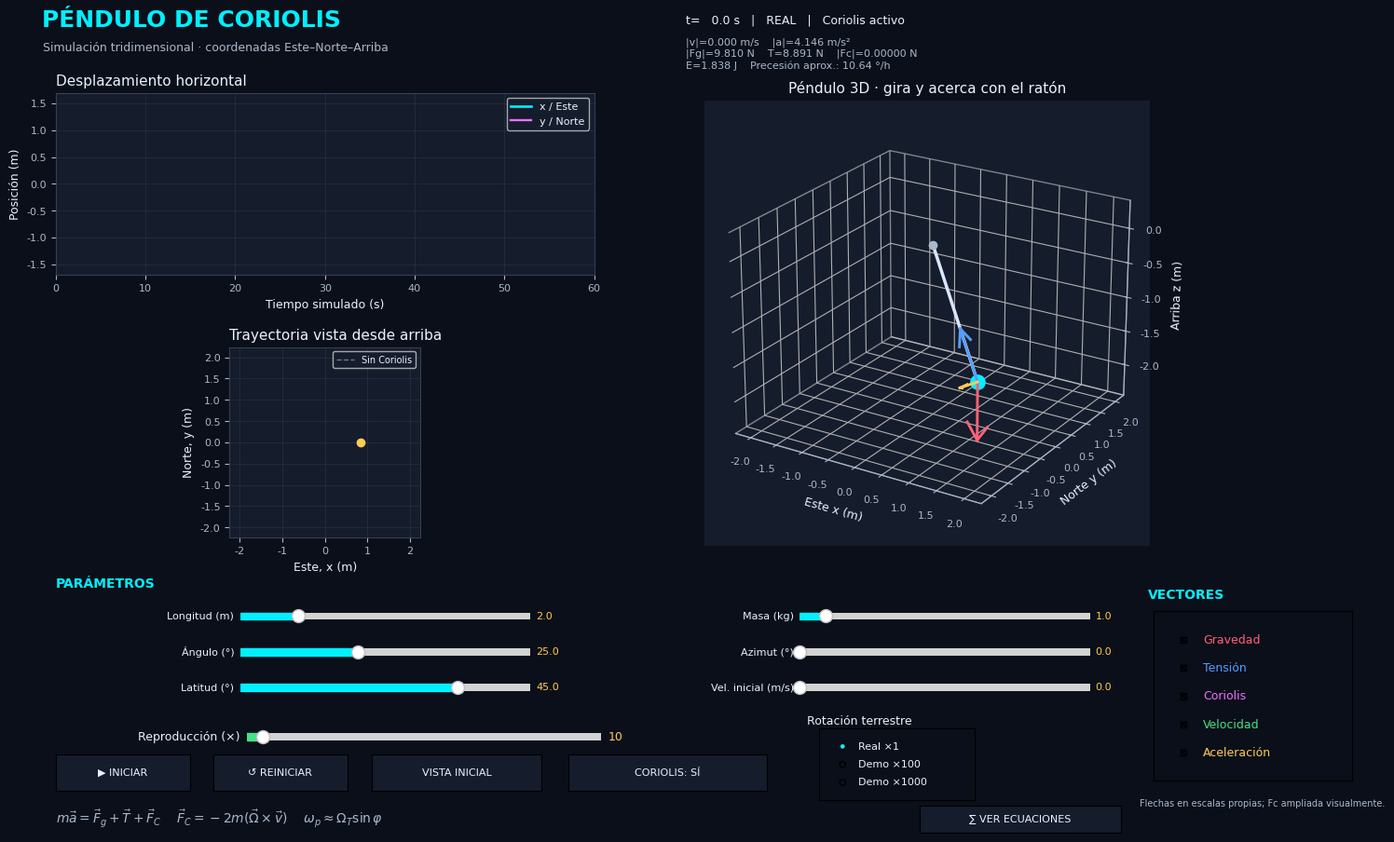

Source code (Python):
"""Simulador universitario del pendulo de Coriolis para Linux Mint.

Dependencias: numpy, scipy, matplotlib. Ejecutar: python pendulo_coriolis.py
Pruebas: python pendulo_coriolis.py --test
"""

import argparse
from dataclasses import dataclass

import numpy as np
from scipy.integrate import solve_ivp
import matplotlib.pyplot as plt
from matplotlib.widgets import Slider, Button, CheckButtons, RadioButtons
from mpl_toolkits.mplot3d import Axes3D  # noqa: F401: activa la proyeccion 3D

OMEGA_TIERRA = 7.2921159e-5  # rad/s
COLORES = {
    "fondo": "#0B0F19", "panel": "#151C2C", "rejilla": "#344054",
    "texto": "#EAF2FF", "cian": "#00F0FF", "rosa": "#EC70FF",
    "verde": "#44E08A", "amarillo": "#FFCC55", "rojo": "#FF6175",
    "azul": "#559CFF", "naranja": "#FF9F43", "gris": "#AAB8CC",
}


@dataclass
class Parametros:
    longitud: float = 2.0
    masa: float = 1.0
    angulo: float = 25.0      # grados desde la vertical
    azimut: float = 0.0      # grados desde el Este hacia el Norte
    latitud: float = 45.0    # grados geograficos
    velocidad: float = 0.0   # m/s, tangente horizontal inicial
    multiplicador: float = 1.0
    coriolis: bool = True
    gravedad: float = 9.81   # gravedad efectiva local, m/s^2


def rotacion_local(latitud, multiplicador=1.0):
    """Vector terrestre en coordenadas Este-Norte-Arriba (ENU)."""
    phi = np.deg2rad(latitud)
    return OMEGA_TIERRA * multiplicador * np.array([0., np.cos(phi), np.sin(phi)])


def condiciones_iniciales(p):
    """Posicion relativa al soporte y velocidad tangente a la esfera de radio L."""
    theta, az = np.deg2rad([p.angulo, p.azimut])
    r = p.longitud * np.array([
        np.sin(theta) * np.cos(az), np.sin(theta) * np.sin(az), -np.cos(theta)
    ])
    # Velocidad tangencial perpendicular al vector de la cuerda.
    direccion = np.array([-np.sin(az), np.cos(az), 0.])
    v = p.velocidad * direccion
    return np.r_[r, v]


def magnitudes(y, p):
    """Devuelve fuerzas reales/aparentes, aceleracion y energia.

    Se usa gravedad EFECTIVA (incluye la parte centrifuga terrestre local).
    Se desprecia la variacion espacial de esa gravedad: pendulo pequeno frente
    al radio de la Tierra y soporte fijo en el marco rotante.
    """
    r = y[:3]
    v = y[3:]
    omega = rotacion_local(p.latitud, p.multiplicador) if p.coriolis else np.zeros(3)
    fg = np.array([0., 0., -p.masa * p.gravedad])
    fc = -2.0 * p.masa * np.cross(omega, v)
    # La fuerza hacia el soporte es -T*r/L. De r.r=L^2 se obtiene
    # r.a=-v.v y, despejando, T=m(|v|^2 + r.(g + a_cor))/L.
    otras_ac = (fg + fc) / p.masa
    tension = p.masa * (np.dot(v, v) + np.dot(r, otras_ac)) / p.longitud
    ft = -tension * (r / p.longitud)
    a = (fg + fc + ft) / p.masa
    ec = 0.5 * p.masa * np.dot(v, v)
    ep = p.masa * p.gravedad * (r[2] + p.longitud)
    return {"Fg": fg, "Fc": fc, "T": ft, "v": v, "a": a,
            "tension": tension, "Ec": ec, "Ep": ep, "E": ec + ep}


def ecuaciones(t, y, p):
    vals = magnitudes(y, p)
    return np.r_[y[3:], vals["a"]]


def calcular(p, duracion=240., dt=0.08):
    """Integracion numerica; proyeccion pequena para reducir deriva de cuerda."""
    tiempos = np.arange(0., duracion + dt * 0.5, dt)
    resultado = solve_ivp(
        lambda t, y: ecuaciones(t, y, p), (0., tiempos[-1]),
        condiciones_iniciales(p), t_eval=tiempos,
        method="DOP853", rtol=2e-9, atol=2e-11,
        max_step=0.15,
    )
    if not resultado.success:
        raise RuntimeError(resultado.message)
    yy = resultado.y.T.copy()
    # Proyectar salida numerica sobre |r|=L y r.v=0 (el solver ya respeta
    # la restriccion con error pequeno; esto evita deriva en la visualizacion).
    for y in yy:
        r = y[:3]
        r *= p.longitud / np.linalg.norm(r)
        y[3:] -= r * (np.dot(r, y[3:]) / p.longitud**2)
    return tiempos, yy


class Flecha3D:
    """Flecha persistente: no se elimina ni se vuelve a crear por fotograma."""
    def __init__(self, ax, color, ancho=2.1):
        self.linea, = ax.plot([], [], [], color=color, lw=ancho, zorder=10)
        self.ala1, = ax.plot([], [], [], color=color, lw=ancho, zorder=10)
        self.ala2, = ax.plot([], [], [], color=color, lw=ancho, zorder=10)

    def actualizar(self, origen, vector, visible=True):
        norm = np.linalg.norm(vector)
        if not visible or norm < 1e-12:
            for line in (self.linea, self.ala1, self.ala2):
                line.set_visible(False)
            return
        for line in (self.linea, self.ala1, self.ala2):
            line.set_visible(True)
        extremo = origen + vector
        eje = vector / norm
        ref = np.array([0., 0., 1.])
        if abs(np.dot(eje, ref)) > .93:
            ref = np.array([0., 1., 0.])
        perpendicular = np.cross(eje, ref)
        perpendicular /= np.linalg.norm(perpendicular)
        longitud_ala = .22 * norm
        p1 = extremo - .27 * vector + longitud_ala * perpendicular
        p2 = extremo - .27 * vector - longitud_ala * perpendicular
        for linea, a, b in ((self.linea, origen, extremo),
                            (self.ala1, extremo, p1), (self.ala2, extremo, p2)):
            linea.set_data([a[0], b[0]], [a[1], b[1]])
            linea.set_3d_properties([a[2], b[2]])


def estilo_ejes(ax, es3d=False):
    ax.set_facecolor(COLORES["panel"])
    ax.tick_params(colors=COLORES["gris"], labelsize=8)
    if es3d:
        for axis in (ax.xaxis, ax.yaxis, ax.zaxis):
            axis.pane.fill = False
            axis.line.set_color(COLORES["gris"])
    else:
        for spine in ax.spines.values():
            spine.set_color(COLORES["rejilla"])
        ax.grid(True, color=COLORES["rejilla"], alpha=.40)


class Simulador:
    def __init__(self):
        self.p = Parametros()
        self.tiempos = None
        self.estados = None
        self.comparacion = None
        self.segundos = 0.
        self.play = False
        self.desactivar_eventos = False
        self.pendiente = False
        self.visibilidad = [True, True, True, True, True]
        self.fig_ecuaciones = None  # Ventana secundaria de formulas y explicaciones
        self.construir_interfaz()
        self.recalcular()
        self.timer = self.fig.canvas.new_timer(interval=45)  # ~22 fotogramas/s
        self.timer.add_callback(self.paso)
        self.timer.start()
        self.fig.canvas.mpl_connect("close_event", lambda evento: self.timer.stop())
        self.fig.canvas.mpl_connect("button_release_event", self.aplicar_pendientes)

    def construir_interfaz(self):
        plt.rcParams.update({"font.family": "DejaVu Sans", "font.size": 9,
                             "text.color": COLORES["texto"],
                             "axes.labelcolor": COLORES["texto"]})
        self.fig = plt.figure(figsize=(15.2, 9.1), facecolor=COLORES["fondo"])
        self.fig.canvas.manager.set_window_title("Péndulo de Coriolis | Laboratorio de Física")
        self.fig.text(.045, .958, "PÉNDULO DE CORIOLIS", color=COLORES["cian"],
                      fontsize=18, weight="bold")
        self.fig.text(.046, .929, "Simulación tridimensional · coordenadas Este–Norte–Arriba",
                      color=COLORES["gris"], fontsize=9)

        self.ax_pos = self.fig.add_axes([.055, .665, .38, .215])
        self.ax_plano = self.fig.add_axes([.055, .355, .38, .225])
        self.ax_3d = self.fig.add_axes([.485, .346, .37, .525], projection="3d")
        for ax in (self.ax_pos, self.ax_plano):
            estilo_ejes(ax)
        estilo_ejes(self.ax_3d, True)
        self.ax_pos.set_title("Desplazamiento horizontal", loc="left", color=COLORES["texto"], fontsize=11)
        self.ax_pos.set_xlabel("Tiempo simulado (s)")
        self.ax_pos.set_ylabel("Posición (m)")
        self.x_line, = self.ax_pos.plot([], [], color=COLORES["cian"], lw=1.9, label="x / Este")
        self.y_line, = self.ax_pos.plot([], [], color=COLORES["rosa"], lw=1.7, label="y / Norte")
        self.ax_pos.legend(loc="upper right", facecolor=COLORES["panel"],
                           labelcolor=COLORES["texto"], framealpha=.8, fontsize=8)
        self.ax_plano.set_title("Trayectoria vista desde arriba", loc="left", color=COLORES["texto"], fontsize=11)
        self.ax_plano.set_xlabel("Este, x (m)")
        self.ax_plano.set_ylabel("Norte, y (m)")
        self.ax_plano.set_aspect("equal", adjustable="box")
        self.plano_traza, = self.ax_plano.plot([], [], color=COLORES["cian"], lw=1.25)
        self.plano_sin, = self.ax_plano.plot([], [], color=COLORES["gris"],
                                            lw=1., ls="--", alpha=.6, label="Sin Coriolis")
        self.plano_punto, = self.ax_plano.plot([], [], marker="o", ms=6,
                                              color=COLORES["amarillo"])
        self.ax_plano.legend(loc="upper right", fontsize=7, facecolor=COLORES["panel"],
                             labelcolor=COLORES["texto"])

        self.ax_3d.set_title("Péndulo 3D · gira y acerca con el ratón", color=COLORES["texto"], fontsize=11)
        self.ax_3d.set_xlabel("Este x (m)", labelpad=3)
        self.ax_3d.set_ylabel("Norte y (m)", labelpad=3)
        self.ax_3d.set_zlabel("Arriba z (m)", labelpad=3)
        self.ax_3d.view_init(elev=23, azim=-58)
        self.cuerda, = self.ax_3d.plot([], [], [], color="#DAE6FF", lw=2.5)
        self.bola, = self.ax_3d.plot([], [], [], marker="o", ms=11,
                                     color=COLORES["cian"], ls="")
        self.soporte, = self.ax_3d.plot([0], [0], [0], marker="o", ms=6,
                                        color=COLORES["gris"], ls="")
        self.rastro3d, = self.ax_3d.plot([], [], [], color=COLORES["cian"],
                                         alpha=.60, lw=1.)
        self.vectores = {
            "Fg": Flecha3D(self.ax_3d, COLORES["rojo"]),
            "T": Flecha3D(self.ax_3d, COLORES["azul"]),
            "Fc": Flecha3D(self.ax_3d, COLORES["rosa"]),
            "v": Flecha3D(self.ax_3d, COLORES["verde"]),
            "a": Flecha3D(self.ax_3d, COLORES["amarillo"]),
        }

        self.fig.text(.055, .296, "PARÁMETROS", color=COLORES["cian"], fontsize=10, weight="bold")
        # Sliders divididos en dos columnas; el evento se dispara al soltar el ratón
        specs = [
            ("Longitud (m)", .5, 8., 2., .055, .254, "longitud"),
            ("Masa (kg)", .1, 10., 1., .45, .254, "masa"),
            ("Ángulo (°)", 1., 60., 25., .055, .212, "angulo"),
            ("Azimut (°)", 0., 360., 0., .45, .212, "azimut"),
            ("Latitud (°)", -90., 90., 45., .055, .170, "latitud"),
            ("Vel. inicial (m/s)", 0., 3., 0., .45, .170, "velocidad"),
        ]
        self.sliders = {}
        for titulo, minimo, maximo, valor, x, y, nombre in specs:
            ax = self.fig.add_axes([x + .13, y, .205, .017], facecolor=COLORES["panel"])
            slider = Slider(ax, titulo, minimo, maximo, valinit=valor,
                            color=COLORES["cian"],
                            initcolor="none", valfmt="%1.1f")
            slider.label.set_color(COLORES["texto"])
            slider.valtext.set_color(COLORES["amarillo"])
            slider.label.set_fontsize(8)
            slider.valtext.set_fontsize(8)
            slider.on_changed(self.cambiar_parametros)
            self.sliders[nombre] = slider

        ax_speed = self.fig.add_axes([.19, .112, .25, .017], facecolor=COLORES["panel"])
        self.slider_speed = Slider(ax_speed, "Reproducción (×)", 1, 200,
                                   valinit=10, valstep=1, color=COLORES["verde"],
                                   initcolor="none", valfmt="%d")
        self.slider_speed.label.set_color(COLORES["texto"])
        self.slider_speed.valtext.set_color(COLORES["amarillo"])

        self.btn_play = self._boton([.055, .057, .095, .042], "▶ INICIAR", self.alternar)
        self.btn_reset = self._boton([.166, .057, .095, .042], "↺ REINICIAR", self.reiniciar)
        self.btn_camera = self._boton([.278, .057, .12, .042], "VISTA INICIAL", self.camara)
        self.btn_cor = self._boton([.417, .057, .14, .042], "CORIOLIS: SÍ", self.alternar_coriolis)
        self.fig.text(.585, .135, "Rotación terrestre", color=COLORES["texto"], fontsize=9)
        rax = self.fig.add_axes([.594, .045, .11, .085], facecolor=COLORES["fondo"])
        self.radios = RadioButtons(rax, ["Real ×1", "Demo ×100", "Demo ×1000"], active=0,
                                   activecolor=COLORES["cian"])
        for texto in self.radios.labels:
            texto.set_color(COLORES["texto"])
            texto.set_fontsize(8)
        self.radios.on_clicked(self.rotacion_cambiada)

        self.fig.text(.826, .283, "VECTORES", color=COLORES["cian"], fontsize=10, weight="bold")
        cax = self.fig.add_axes([.83, .068, .14, .20], facecolor=COLORES["fondo"])
        self.checks = CheckButtons(cax, ["Gravedad", "Tensión", "Coriolis", "Velocidad", "Aceleración"],
                                   actives=self.visibilidad)
        for texto, color in zip(self.checks.labels,
                                [COLORES["rojo"], COLORES["azul"], COLORES["rosa"],
                                 COLORES["verde"], COLORES["amarillo"]]):
            texto.set_color(color)
            texto.set_fontsize(9)
        self.checks.on_clicked(self.cambiar_vectores)

        self.estado_texto = self.fig.text(.50, .973, "", color=COLORES["texto"], fontsize=9, va="top")
        self.datos_texto = self.fig.text(.50, .945, "", color=COLORES["gris"], fontsize=8, va="top")
        self.ecuaciones_texto = self.fig.text(
            .055, .019, r"$m\vec a=\vec F_g+\vec T+\vec F_C$    "
            r"$\vec F_C=-2m(\vec\Omega\times\vec v)$    "
            r"$\omega_p\approx\Omega_T\sin\varphi$",
            color=COLORES["gris"], fontsize=10)
        self.fig.text(.82, .041, "Flechas en escalas propias; Fc ampliada visualmente.",
                      fontsize=7, color=COLORES["gris"], va="center")
        # Abre un formulario independiente para no tapar los graficos ni controles.
        self.btn_ecuaciones = self._boton(
            [.665, .007, .142, .032], "∑ VER ECUACIONES", self.mostrar_ecuaciones
        )

    def _boton(self, rect, titulo, callback):
        ax = self.fig.add_axes(rect)
        boton = Button(ax, titulo, color=COLORES["panel"], hovercolor="#264258")
        boton.label.set_color(COLORES["texto"])
        boton.label.set_fontsize(8)
        boton.on_clicked(callback)
        return boton

    def mostrar_ecuaciones(self, _):
        """Muestra TODAS las ecuaciones fisicas usadas por el simulador.

        Se usa otra ventana para conservar intacta la animacion 3D. Las
        expresiones se corresponden con las funciones condiciones_iniciales,
        rotacion_local, magnitudes, ecuaciones, calcular y pruebas.
        """
        # Si la ventana ya existe, se recupera en lugar de duplicarla.
        if self.fig_ecuaciones is not None and plt.fignum_exists(self.fig_ecuaciones.number):
            self.fig_ecuaciones.show()
            return

        figura = plt.figure(figsize=(15.5, 9.1), facecolor=COLORES["fondo"])
        figura.canvas.manager.set_window_title("Ecuaciones | Pendulo de Coriolis")
        self.fig_ecuaciones = figura
        figura.text(.035, .953, "ECUACIONES DEL PÉNDULO DE CORIOLIS",
                    fontsize=20, weight="bold", color=COLORES["cian"])
        figura.text(.035, .914,
                    "Las fórmulas corresponden al modelo implementado en el código original.",
                    fontsize=10, color=COLORES["gris"])

        # Nota: r y v son vectores Este-Norte-Arriba y sus tres componentes.
        columnas = [
            ("01   POSICIÓN Y ROTACIÓN", COLORES["cian"], [
                ("Posición inicial: Este y Norte",
                 r"$x_0=L\sin\theta\cos\alpha,\quad y_0=L\sin\theta\sin\alpha$"),
                ("Posición inicial: altura",
                 r"$z_0=-L\cos\theta$"),
                ("Velocidad inicial, tangente a la cuerda",
                 r"$\vec v_0=v_0(-\sin\alpha,\cos\alpha,0)$"),
                ("Giro terrestre en ejes locales",
                 r"$\vec\Omega=\Omega_T M(0,\cos\varphi,\sin\varphi)$"),
                ("Rotación real terrestre",
                 r"$\Omega_T=7.2921159\times10^{-5}\ \mathrm{rad/s}$"),
                ("Cuerda de longitud constante",
                 r"$\vec r\cdot\vec r=L^2$"),
                ("Velocidad tangente a la trayectoria",
                 r"$\vec r\cdot\vec v=0$"),
                ("Conversión de grados a radianes",
                 r"$\theta_{rad}=\theta_{deg}\,\pi/180$"),
            ]),
            ("02   FUERZAS Y ACELERACIÓN", COLORES["rosa"], [
                ("Fuerza de gravedad",
                 r"$\vec F_g=(0,0,-mg)$"),
                ("Fuerza aparente de Coriolis",
                 r"$\vec F_C=-2m(\vec\Omega\times\vec v)$"),
                ("Otras aceleraciones (sin tensión)",
                 r"$\vec a_{ext}=(\vec F_g+\vec F_C)/m$"),
                ("Restricción de aceleración de la cuerda",
                 r"$\vec r\cdot\vec a=-\vec v\cdot\vec v$"),
                ("Magnitud de la tensión",
                 r"$T=\frac{m}{L}(\vec v\cdot\vec v+\vec r\cdot\vec a_{ext})$"),
                ("Fuerza de tensión, hacia el soporte",
                 r"$\vec F_T=-T\,\vec r/L$"),
                ("Segunda ley de Newton",
                 r"$m\vec a=\vec F_g+\vec F_C+\vec F_T$"),
                ("Aceleración total",
                 r"$\vec a=(\vec F_g+\vec F_C+\vec F_T)/m$"),
            ]),
            ("03   MOVIMIENTO Y ENERGÍA", COLORES["verde"], [
                ("La velocidad cambia la posición",
                 r"$\frac{d\vec r}{dt}=\vec v$"),
                ("La aceleración cambia la velocidad",
                 r"$\frac{d\vec v}{dt}=\vec a$"),
                ("Energía cinética",
                 r"$E_c=\frac{1}{2}m(\vec v\cdot\vec v)$"),
                ("Altura desde el punto más bajo",
                 r"$h=z+L$"),
                ("Energía potencial gravitatoria",
                 r"$E_p=mg(z+L)$"),
                ("Energía mecánica total",
                 r"$E=E_c+E_p$"),
                ("Precesión aproximada (giro del plano)",
                 r"$\omega_p\approx\Omega_T M\sin\varphi$"),
                ("Paso de rad/s a grados/hora",
                 r"$\omega_{\mathrm{deg/h}}=\omega_p\,\frac{180}{\pi}\,3600$"),
            ]),
        ]
        izquierda = [.035, .360, .685]
        for x, (titulo, color, items) in zip(izquierda, columnas):
            ax = figura.add_axes([x, .128, .295, .755], facecolor=COLORES["panel"])
            ax.set_xticks([])
            ax.set_yticks([])
            for borde in ax.spines.values():
                borde.set_visible(False)
            ax.text(.045, .955, titulo, color=color, fontsize=11,
                    weight="bold", va="top", transform=ax.transAxes)
            ax.plot([.045, .955], [.906, .906], transform=ax.transAxes,
                    color=COLORES["rejilla"], linewidth=1)
            for i, (etiqueta, expresion) in enumerate(items):
                y = .869 - i * .103
                ax.text(.045, y, etiqueta, transform=ax.transAxes,
                        color=COLORES["gris"], fontsize=9.4, va="top")
                ax.text(.045, y - .039, expresion, transform=ax.transAxes,
                        color=COLORES["texto"], fontsize=12.8, va="top")

        figura.text(.037, .088,
                    "Comprobación adicional en el código: período para ángulos pequeños  "
                    r"$P\approx2\pi\sqrt{L/g}$" 
                    "   |   Integración: DOP853, salida cada 0,08 s.",
                    color=COLORES["texto"], fontsize=10)
        figura.text(.037, .053,
                    "m: masa   L: longitud   θ: inclinación   α: azimut   φ: latitud   "
                    "M: multiplicador de rotación   g: gravedad efectiva",
                    color=COLORES["gris"], fontsize=9)
        figura.text(.037, .024,
                    "Modelo ideal sin rozamiento. La gravedad efectiva ya incluye "
                    "la contribución centrífuga local; las flechas del 3D tienen escalas visuales distintas.",
                    color=COLORES["gris"], fontsize=8.5)
        figura.canvas.mpl_connect("close_event", self._cerrar_ecuaciones)
        figura.canvas.draw_idle()
        figura.show()

    def _cerrar_ecuaciones(self, _):
        """Permite volver a abrir el panel despues de cerrarlo."""
        self.fig_ecuaciones = None

    def cambiar_parametros(self, _):
        if self.desactivar_eventos:
            return
        self.pendiente = True

    def aplicar_pendientes(self, _):
        """Calcular al soltar el control, no en cada pixel del arrastre."""
        if not self.pendiente:
            return
        self.pendiente = False
        estaba = self.play
        self.play = False
        for nombre, control in self.sliders.items():
            setattr(self.p, nombre, float(control.val))
        self.recalcular()
        self.play = estaba
        self.btn_play.label.set_text("Ⅱ PAUSAR" if estaba else "▶ INICIAR")

    def recalcular(self):
        """Precalcula solo unos minutos: rapido, simple y sin bloquear cada frame."""
        self.tiempos, self.estados = calcular(self.p)
        # Comparacion con exactamente las mismas condiciones iniciales.
        p_sin = Parametros(**vars(self.p))
        p_sin.coriolis = False
        _, self.comparacion = calcular(p_sin)
        self.segundos = 0.
        L = self.p.longitud
        self.ax_3d.set_xlim(-1.15*L, 1.15*L)
        self.ax_3d.set_ylim(-1.15*L, 1.15*L)
        self.ax_3d.set_zlim(-1.23*L, .20*L)
        self.ax_3d.set_box_aspect((1, 1, .75))
        self.ax_plano.set_xlim(-1.12*L, 1.12*L)
        self.ax_plano.set_ylim(-1.12*L, 1.12*L)
        self.ax_pos.set_xlim(0, 60.)
        self.ax_pos.set_ylim(-.85*L, .85*L)
        self.actualizar(0)

    def alternar(self, _):
        if self.segundos >= self.tiempos[-1]:
            self.segundos = 0.
        self.play = not self.play
        self.btn_play.label.set_text("Ⅱ PAUSAR" if self.play else "▶ INICIAR")
        self.fig.canvas.draw_idle()

    def reiniciar(self, _):
        self.play = False
        self.segundos = 0.
        self.btn_play.label.set_text("▶ INICIAR")
        self.actualizar(0)

    def camara(self, _):
        self.ax_3d.view_init(elev=23, azim=-58)
        self.fig.canvas.draw_idle()

    def alternar_coriolis(self, _):
        self.p.coriolis = not self.p.coriolis
        self.btn_cor.label.set_text("CORIOLIS: SÍ" if self.p.coriolis else "CORIOLIS: NO")
        self.recalcular()

    def rotacion_cambiada(self, etiqueta):
        self.p.multiplicador = {"Real ×1": 1., "Demo ×100": 100., "Demo ×1000": 1000.}[etiqueta]
        self.recalcular()

    def cambiar_vectores(self, _):
        self.visibilidad = list(self.checks.get_status())
        self.actualizar(min(int(self.segundos / .08), len(self.tiempos)-1))

    def paso(self):
        if not self.play or self.tiempos is None:
            return
        self.segundos += (.045 * float(self.slider_speed.val))
        if self.segundos >= self.tiempos[-1]:
            self.segundos = float(self.tiempos[-1])
            self.play = False
            self.btn_play.label.set_text("▶ INICIAR")
        indice = int(np.searchsorted(self.tiempos, self.segundos, side="right")-1)
        self.actualizar(np.clip(indice, 0, len(self.tiempos)-1))

    def actualizar(self, i):
        p, ts, ys = self.p, self.tiempos, self.estados
        if ts is None:
            return
        r, v = ys[i, :3], ys[i, 3:]
        m = magnitudes(ys[i], p)
        t = ts[i]
        # Desplazamiento: dibujar solamente los ultimos 60 s.
        inicio = max(0, int(np.searchsorted(ts, max(0., t-60.))))
        self.x_line.set_data(ts[inicio:i+1], ys[inicio:i+1, 0])
        self.y_line.set_data(ts[inicio:i+1], ys[inicio:i+1, 1])
        self.ax_pos.set_xlim(max(0, t-60.), max(60., t))
        # Rastro superior y comparacion siempre con las mismas condiciones.
        self.plano_traza.set_data(ys[:i+1, 0], ys[:i+1, 1])
        self.plano_sin.set_data(self.comparacion[:i+1, 0], self.comparacion[:i+1, 1])
        self.plano_punto.set_data([r[0]], [r[1]])
        # Solo modificar datos de artistas existentes; nunca ax.clear().
        self.cuerda.set_data([0, r[0]], [0, r[1]])
        self.cuerda.set_3d_properties([0, r[2]])
        self.bola.set_data([r[0]], [r[1]])
        self.bola.set_3d_properties([r[2]])
        # Limitar puntos del rastro 3D para rendimiento razonable.
        paso = max(1, i // 1100)
        rastro = ys[:i+1:paso, :3]
        self.rastro3d.set_data(rastro[:, 0], rastro[:, 1])
        self.rastro3d.set_3d_properties(rastro[:, 2])
        # Cada magnitud usa escala propia para ser visible. Estas flechas no
        # comparten escala; en especial, Fc es graficamente amplificada.
        L, g, masa = p.longitud, p.gravedad, p.masa
        denominadores = {"Fg": masa*g, "T": masa*g,
                          "Fc": max(2*masa*OMEGA_TIERRA*p.multiplicador*np.sqrt(g*L), 1e-12),
                          "v": np.sqrt(g*L), "a": g}
        for j, clave in enumerate(("Fg", "T", "Fc", "v", "a")):
            vector = m[clave]
            escalado = (vector / denominadores[clave]) * (.43 * L)
            self.vectores[clave].actualizar(r, escalado, self.visibilidad[j])
        precesion = OMEGA_TIERRA * np.sin(np.deg2rad(p.latitud)) * p.multiplicador
        modo = "REAL" if p.multiplicador == 1 else f"DEMO ×{p.multiplicador:g}"
        self.estado_texto.set_text(f"t={t:6.1f} s   |   {modo}   |   "
                                   f"Coriolis {'activo' if p.coriolis else 'inactivo'}")
        self.datos_texto.set_text(
            f"|v|={np.linalg.norm(v):.3f} m/s    |a|={np.linalg.norm(m['a']):.3f} m/s²\n"
            f"|Fg|={np.linalg.norm(m['Fg']):.3f} N    "
            f"T={m['tension']:.3f} N    |Fc|={np.linalg.norm(m['Fc']):.5f} N\n"
            f"E={m['E']:.3f} J    "
            f"Precesión aprox.: {np.rad2deg(precesion)*3600:.2f} °/h"
        )
        self.fig.canvas.draw_idle()


def pruebas():
    """Pruebas numericas para verificar el comportamiento basico."""
    from dataclasses import replace
    p = Parametros(angulo=5., velocidad=0., coriolis=False)
    t, ys = calcular(p, duracion=15., dt=.04)
    longitud = np.linalg.norm(ys[:, :3], axis=1)
    assert np.max(np.abs(longitud-p.longitud)) < 1e-9
    assert np.max(np.abs(np.einsum('ij,ij->i', ys[:, :3], ys[:, 3:]))) < 1e-9
    energias = np.array([magnitudes(y, p)["E"] for y in ys])
    assert np.max(np.abs(energias - energias[0])) < 1e-6
    # El periodo de angulo pequeno se aproxima al periodo teorico.
    x = ys[:, 0]
    cruces = np.where((x[:-1] > 0.) & (x[1:] <= 0.))[0]
    periodo = np.mean(np.diff(t[cruces]))
    teorico = 2*np.pi*np.sqrt(p.longitud/p.gravedad)
    assert abs(periodo-teorico) / teorico < .02, (periodo, teorico)
    # La masa no altera la posicion del sistema ideal.
    _, ys_m = calcular(replace(p, masa=5.), duracion=15., dt=.04)
    assert np.max(np.abs(ys_m[:, :3]-ys[:, :3])) < 1e-6
    # Fuerza Coriolis nula cuando esta desactivada.
    assert np.linalg.norm(magnitudes(ys[20], p)["Fc"]) == 0.
    # En el ecuador la precesion ideal es cero; signo cambia de hemisferio.
    assert abs(rotacion_local(0.)[2]) < 1e-15
    assert rotacion_local(45.)[2] > 0 and rotacion_local(-45.)[2] < 0
    print("OK: restriccion, energia, periodo, independencia de masa y latitudes.")


if __name__ == "__main__":
    parser = argparse.ArgumentParser(description="Laboratorio universitario de Coriolis")
    parser.add_argument("--test", action="store_true", help="Ejecutar pruebas fisicas sin abrir ventana")
    args = parser.parse_args()
    if args.test:
        pruebas()
    else:
        Simulador()
        plt.show()
